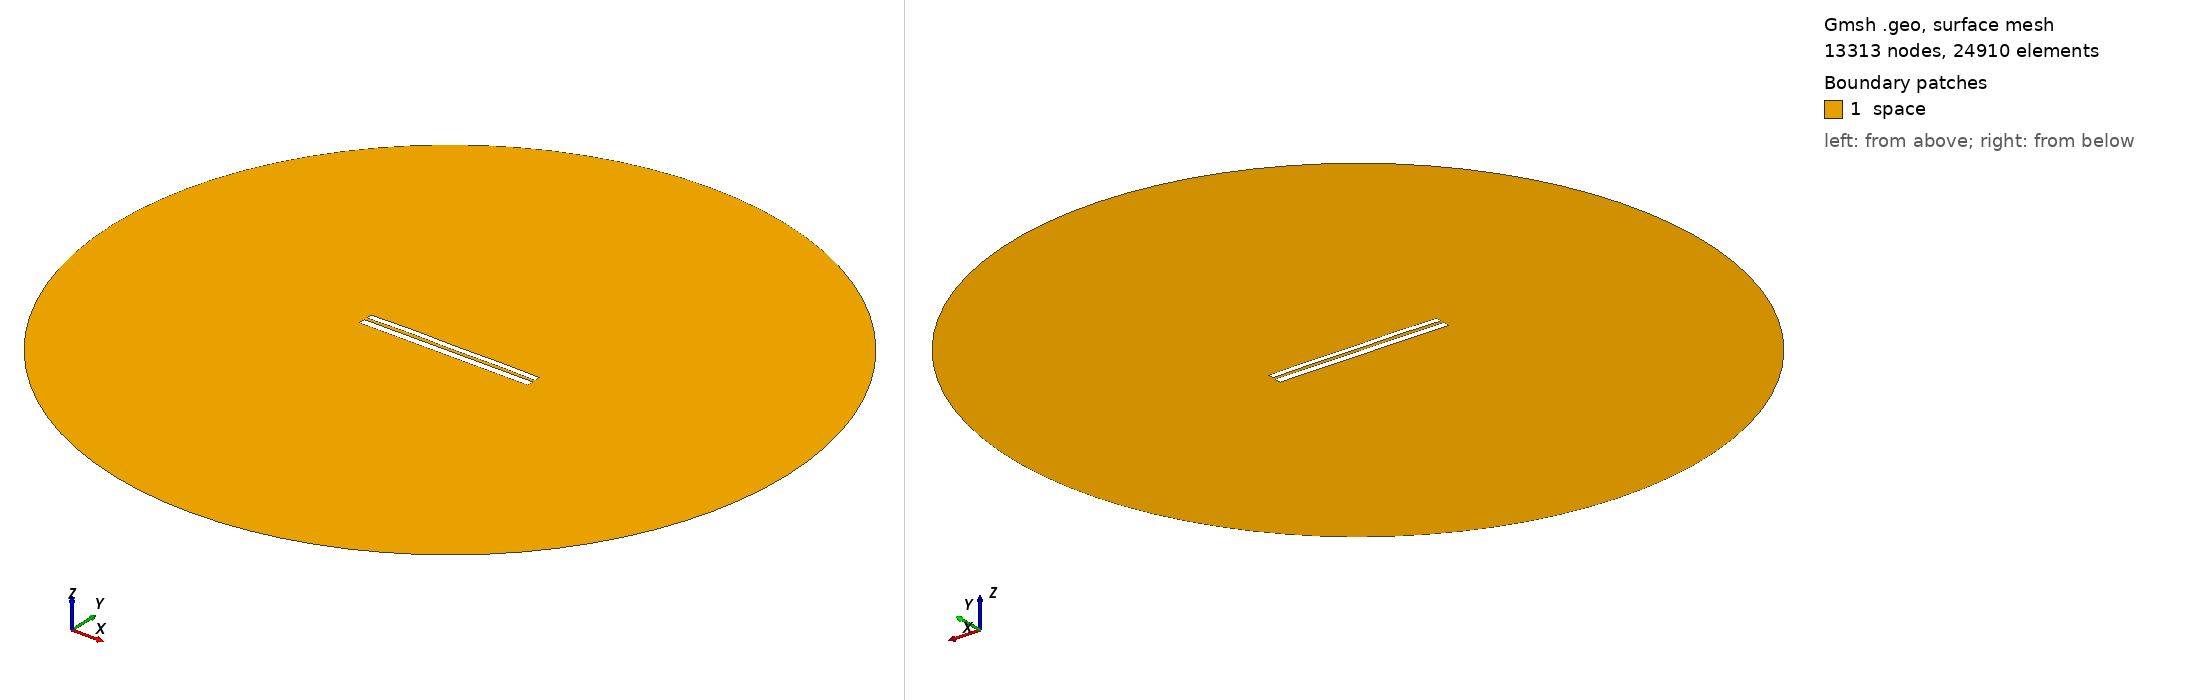

Gmsh geometry script, surface-meshed: 13313 nodes, 24910 surface elements. Boundary patches (legend numbers): 1 space. Left view from above one corner, right view from below the opposite corner. Legend entries are the model's physical surfaces. The drawing asked Gmsh for element sizes between 1% and 20% of the model's largest extent; the script's own settings can give other sizes.

=== 6745.geo (drawn) ===
//---------------------------------------
// Geometry kernel
//---------------------------------------

SetFactory("OpenCASCADE");



//---------------------------------------
// Parameters of the geometry
//---------------------------------------

// Overetch of the upper plate
overetch = 0.25;

// Distance between the plates
distance = 1.5;

// Discretization over the x axis (for the deformation)
nx = 50; 

// Length of the plate
L = 100 - overetch; 

// Number of modes
n = 4; 

// 1st mode coefficient
coeff(1) = 0.07499999999999998;
beta(1) = 0.596864 * 3.1415926535 / L;

// 2nd mode coefficient
coeff(2) = 0.15;
beta(2) = 1.49418 * 3.1415926535 / L;

// 3rd mode coefficient
coeff(3) = 0.07499999999999998;
beta(3) = 2.50025 * 3.1415926535 / L;

// 4th mode coefficient
coeff(4) = 0.15;
beta(4) = 3.49999 * 3.1415926535 / L;



//---------------------------------------
// Upper plate (deformed rectangle)
//---------------------------------------

// Coordiantes of the upper plate
xmin = -50;
xmax = 50 - overetch;

// Height of the upper plate
yheight = 4 - 2 * overetch;

// Indexes of the points
UpperID[] = {};
LowerID[] = {};
LeftID[] = {};
RightID[] = {};

// Point index
p = 1;

// Horizontal edges
For i In {1:nx}
    x = xmin + (i-1)*(xmax - xmin)/(nx-1);

    y_bottom = distance / 2 + overetch;
    For j In {1:n}
        C = (Cosh(beta(j)*L) + Cos(beta(j)*L)) / (Sinh(beta(j)*L) + Sin(beta(j)*L));
        y_bottom  = y_bottom + coeff(j) * (Cosh(beta(j)*(x+50)) - Cos(beta(j)*(x+50)) - C * (Sinh(beta(j)*(x+50)) - Sin(beta(j)*(x+50))));
    EndFor

    y_top = y_bottom + yheight;

    Point(p) = {x, y_top, 0, 1.0};
    UpperID[i] = p;
    p = p + 1;

    Point(p) = {x, y_bottom, 0, 1.0};
    LowerID[i] = p;
    p = p + 1;
EndFor

// Create point lists
UpperPts[] = {}; LowerPts[] = {};
For i In {1:nx}
  UpperPts[] += {UpperID[i]};
  LowerPts[] += {LowerID[i]};
EndFor

// Build splines
Spline(1) = {UpperPts[]};
Spline(2) = {LowerPts[]};
Line(3) = {LowerPts[nx-1], UpperPts[nx-1]};
Line(4) = {LowerPts[0], UpperPts[0]};

// Build the plane surface
Curve Loop(1) = {2, 3, -1, -4};
Plane Surface(1) = {1};



//---------------------------------------
// Lower plate (rectangle)
//---------------------------------------

// Vertices
Point(1001) = {-50, -1, 0, 1.0};
Point(1002) = { 50, -1, 0, 1.0};
Point(1003) = { 50,  -5, 0, 1.0};
Point(1004) = {-50,  -5, 0, 1.0};

// Edges
Line(5) = {1001, 1002};
Line(6) = {1002, 1003};
Line(7) = {1003, 1004};
Line(8) = {1004, 1001};

// Plane surface
Line Loop(2) = {5, 6, 7, 8};
Plane Surface(2) = {2}; 



//---------------------------------------
// Outer (fictious) boundary
//---------------------------------------

// Points
Point(1005) = {0, 0, 0};       // Center
Point(1006) = {200, 0, 0};     // Start point
Point(1007) = {0, 200, 0};     // 90 degrees
Point(1008) = {-200, 0, 0};    // 180 degrees
Point(1009) = {0, -200, 0};    // 270 degrees

// Circle arcs (each needs start, center, end)
Circle(9) = {1006, 1005, 1007};
Circle(10) = {1007, 1005, 1008};
Circle(11) = {1008, 1005, 1009};
Circle(12) = {1009, 1005, 1006};

// Plane surface for the entire domain
Curve Loop(3) = {9, 10, 11, 12};
Surface(3) = {3};

// Subtract the plates from the whole domain to obtain the actual domain where we want to solve the equations
BooleanDifference{ Surface{3}; Delete; }{ Surface{1}; Surface{2}; Delete; }




//---------------------------------------
// Transfinite Lines/Curves
//---------------------------------------

// Set the number of points on the boundaries
r = 7;

// Plates
Transfinite Curve {1, 2} = 50*r Using Progression 1;
Transfinite Curve {3, 4} = 2*r Using Progression 1;
Transfinite Line {5, 7} = 50*r Using Progression 1;
Transfinite Line {6, 8} = 2*r Using Progression 1;

// Outer boundary
Transfinite Line {9, 10, 11, 12} = 20 Using Progression 1;



//---------------------------------------
// Physical groups
//---------------------------------------                

// Physical curves (boundaries)
Physical Line("force_segment", 10) = {2};
Physical Line("upper_plate", 11) = {1, 3, 4};
Physical Line("lower_plate", 12) = {5, 6, 7, 8};
Physical Line("boundary", 20) = {9, 10, 11, 12};

// Physical Surfaces
Physical Surface("space", 30) = {3};



//---------------------------------------
// 6. Generate the Mesh
//---------------------------------------

// 2D mesh generation
Mesh 2;
